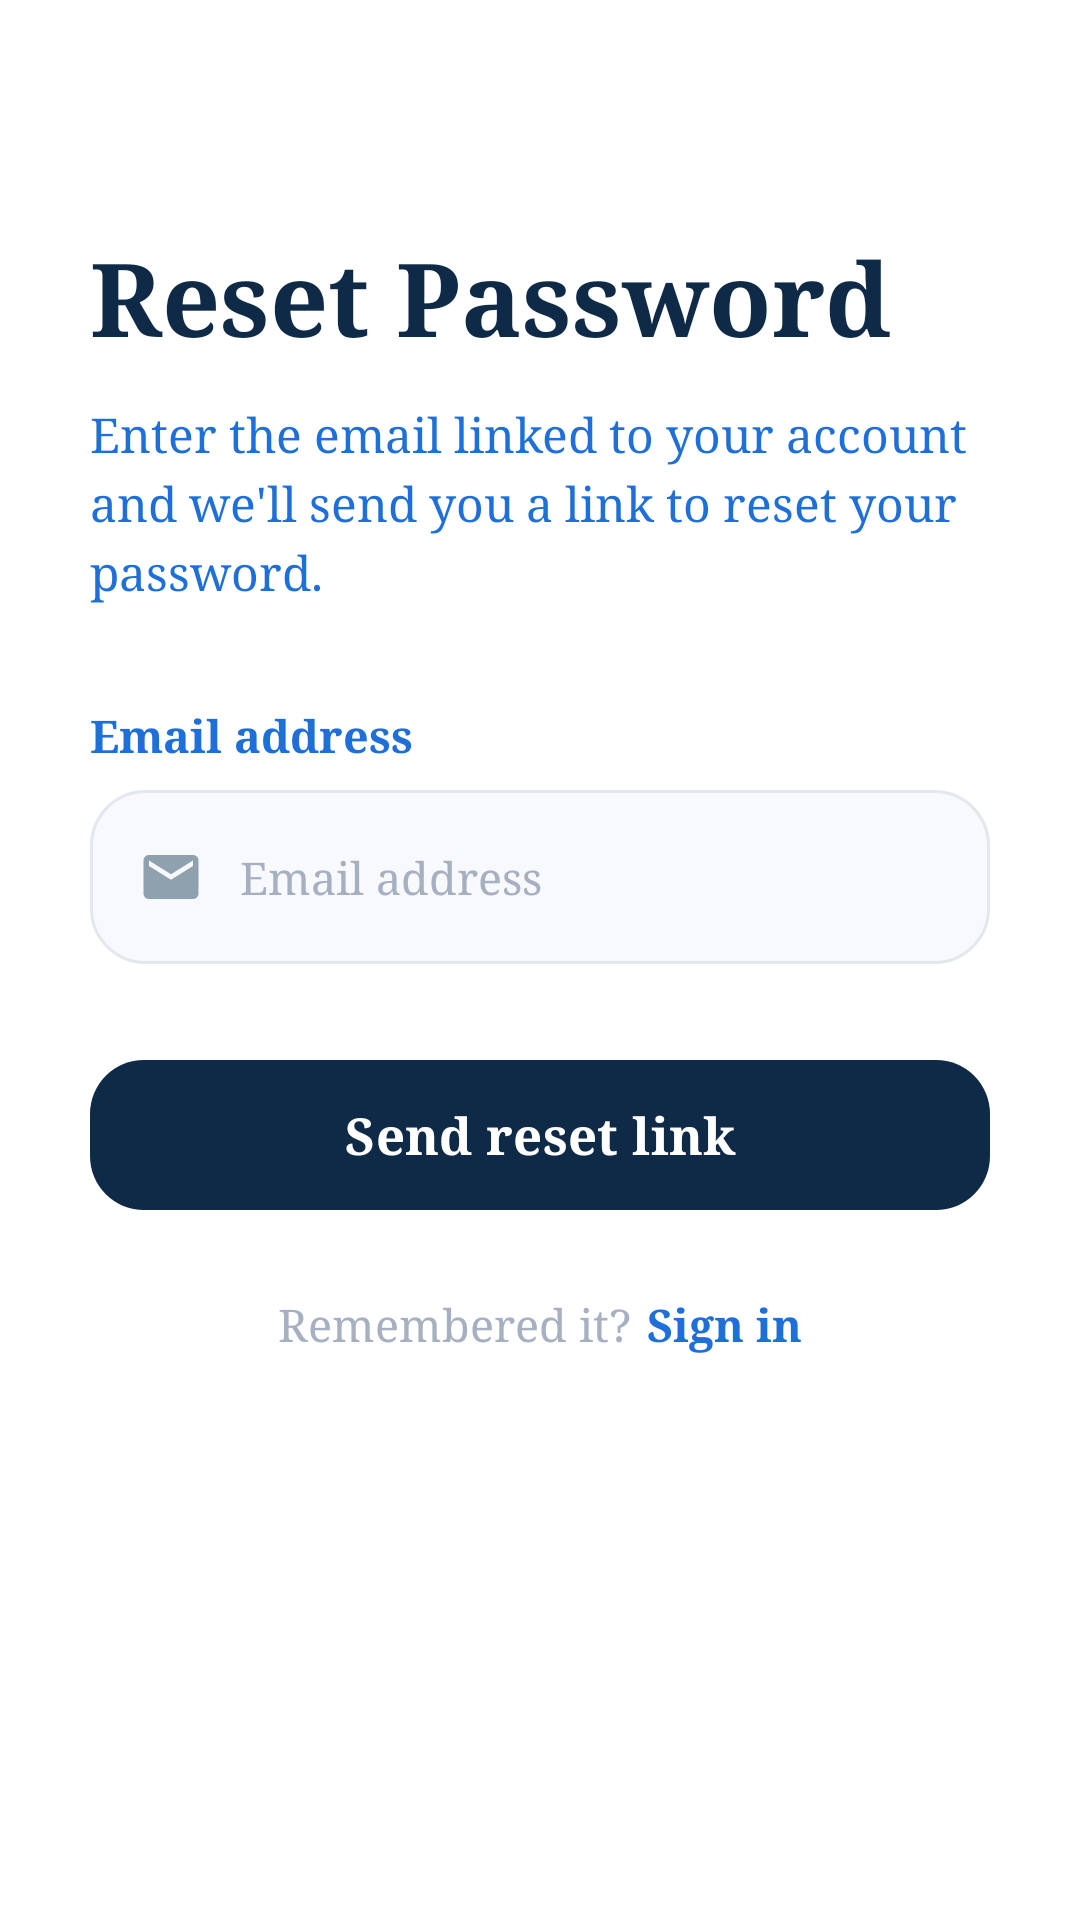

This screen was rendered from an Android layout file. Write that file and the resources it references.
<!-- AndroidManifest.xml: application theme Theme.DocMate -->
<!-- res/layout/fragment_forget_password.xml -->
<?xml version="1.0" encoding="utf-8"?>
<ScrollView xmlns:android="http://schemas.android.com/apk/res/android"
    xmlns:app="http://schemas.android.com/apk/res-auto"
    android:layout_width="match_parent"
    android:layout_height="match_parent"
    android:layoutDirection="ltr"
    android:textDirection="ltr"
    android:background="@drawable/bg_auth_screen"
    android:fillViewport="true">

    <LinearLayout
        android:layout_width="match_parent"
        android:layout_height="wrap_content"
        android:orientation="vertical"
        android:paddingStart="30dp"
        android:paddingTop="76dp"
        android:paddingEnd="30dp"
        android:paddingBottom="32dp">

        <TextView
            android:layout_width="wrap_content"
            android:layout_height="wrap_content"
            android:fontFamily="serif"
            android:text="@string/reset_password"
            android:textColor="@color/docmate_primary"
            android:textSize="34sp"
            android:textStyle="bold" />

        <TextView
            android:layout_width="match_parent"
            android:layout_height="wrap_content"
            android:layout_marginTop="12dp"
            android:fontFamily="serif"
            android:lineSpacingExtra="4dp"
            android:text="@string/forget_password_subtitle"
            android:textColor="@color/docmate_accent"
            android:textSize="16sp" />

        <TextView
            android:layout_width="wrap_content"
            android:layout_height="wrap_content"
            android:layout_marginTop="34dp"
            android:fontFamily="serif"
            android:text="@string/email_address"
            android:textColor="@color/docmate_accent"
            android:textSize="15sp"
            android:textStyle="bold" />

        <LinearLayout
            android:layout_width="match_parent"
            android:layout_height="58dp"
            android:layout_marginTop="8dp"
            android:background="@drawable/bg_auth_input"
            android:addStatesFromChildren="true"
            android:gravity="center_vertical"
            android:layoutDirection="ltr"
            android:orientation="horizontal"
            android:paddingStart="16dp"
            android:paddingEnd="16dp">

            <ImageView android:layout_width="22dp" android:layout_height="22dp" android:src="@drawable/ic_email_24" />

            <com.google.android.material.textfield.TextInputEditText
                android:id="@+id/emailInput"
                android:layout_width="0dp"
                android:layout_height="match_parent"
                android:layout_marginStart="12dp"
                android:layout_weight="1"
                android:background="@android:color/transparent"
                android:fontFamily="serif"
                android:hint="@string/email_address"
                android:inputType="textEmailAddress"
                android:padding="0dp"
                android:gravity="center_vertical|start"
                android:textAlignment="viewStart"
                android:textDirection="ltr"
                android:textColor="@color/text_primary"
                android:textColorHint="@color/docmate_placeholder"
                android:textSize="15sp" />
        </LinearLayout>

        <com.google.android.material.button.MaterialButton
            android:id="@+id/sendResetLinkButton"
            android:layout_width="match_parent"
            android:layout_height="58dp"
            android:layout_marginTop="28dp"
            android:fontFamily="serif"
            android:text="@string/send_reset_link"
            android:textAllCaps="false"
            android:textColor="@color/white"
            android:textSize="17sp"
            android:textStyle="bold"
            app:backgroundTint="@color/docmate_primary"
            app:cornerRadius="18dp" />

        <ProgressBar android:id="@+id/forgetPasswordProgressBar" android:layout_width="wrap_content" android:layout_height="wrap_content" android:layout_gravity="center_horizontal" android:layout_marginTop="18dp" android:visibility="gone" />
        <LinearLayout
            android:layout_width="wrap_content"
            android:layout_height="wrap_content"
            android:layout_gravity="center_horizontal"
            android:layout_marginTop="24dp"
            android:gravity="center"
            android:layoutDirection="ltr"
            android:orientation="horizontal">
            <TextView android:layout_width="wrap_content" android:layout_height="wrap_content" android:fontFamily="serif" android:text="@string/remembered_it" android:textColor="@color/docmate_placeholder" android:textSize="15sp" />
            <TextView android:id="@+id/signInLink" android:layout_width="wrap_content" android:layout_height="wrap_content" android:fontFamily="serif" android:paddingStart="5dp" android:text="@string/sign_in" android:textColor="@color/docmate_accent" android:textSize="15sp" android:textStyle="bold" />
        </LinearLayout>
    </LinearLayout>
</ScrollView>
<!-- resources referenced by this layout -->
<resources>
  <color name="docmate_accent">#1E6FD9</color>
  <color name="docmate_placeholder">#A6B0C0</color>
  <color name="docmate_primary">#0E2A47</color>
  <color name="text_primary">#0E2A47</color>
  <color name="white">#FFFFFFFF</color>
  <!-- drawable bg_auth_input (drawable) -->
  <?xml version="1.0" encoding="utf-8"?>
  <selector xmlns:android="http://schemas.android.com/apk/res/android">
      
      <item android:state_focused="true">
          <shape android:shape="rectangle">
              <solid android:color="@color/docmate_input_background" />
              <corners android:radius="18dp" />
              <stroke android:width="1.5dp" android:color="@color/input_border_focused" />
          </shape>
      </item>
      
      <item>
          <shape android:shape="rectangle">
              <solid android:color="@color/docmate_input_background" />
              <corners android:radius="18dp" />
              <stroke android:width="1dp" android:color="@color/docmate_input_border" />
          </shape>
      </item>
  </selector>
  <!-- drawable bg_auth_screen (drawable) -->
  <?xml version="1.0" encoding="utf-8"?>
  <shape xmlns:android="http://schemas.android.com/apk/res/android" android:shape="rectangle">
      <solid android:color="@color/docmate_background" />
  </shape>
  <!-- drawable ic_email_24 (drawable) -->
  <vector xmlns:android="http://schemas.android.com/apk/res/android"
      android:width="24dp"
      android:height="24dp"
      android:viewportWidth="24"
      android:viewportHeight="24">
      <path android:fillColor="#8FA1AE" android:pathData="M20,4H4c-1.1,0 -2,0.9 -2,2v12c0,1.1 0.9,2 2,2h16c1.1,0 2,-0.9 2,-2V6c0,-1.1 -0.9,-2 -2,-2zM20,8l-8,5 -8,-5V6l8,5 8,-5v2z" />
  </vector>
  <string name="email_address">Email address</string>
  <string name="forget_password_subtitle">Enter the email linked to your account and we\'ll send you a link to reset your password.</string>
  <string name="remembered_it">Remembered it?</string>
  <string name="reset_password">Reset Password</string>
  <string name="send_reset_link">Send reset link</string>
  <string name="sign_in">Sign in</string>
  <style name="Theme.DocMate" parent="Base.Theme.DocMate" />
  <color name="docmate_input_background">#F7F9FC</color>
  <color name="input_border_focused">#0E2A47</color>
  <color name="docmate_input_border">#E3E8EF</color>
  <color name="docmate_background">#FFFFFF</color>
  <style name="Base.Theme.DocMate" parent="Theme.Material3.DayNight.NoActionBar">
          
          <item name="colorPrimary">@color/colorPrimary</item>
          <item name="colorPrimaryDark">@color/colorPrimaryDark</item>
          <item name="colorSecondary">@color/colorSecondary</item>
          <item name="android:windowBackground">@color/colorBackground</item>
      </style>
  <color name="colorPrimary">#0E2A47</color>
  <color name="colorPrimaryDark">#0A1F35</color>
  <color name="colorSecondary">#1E6FD9</color>
  <color name="colorBackground">#FFFFFF</color>
</resources>
